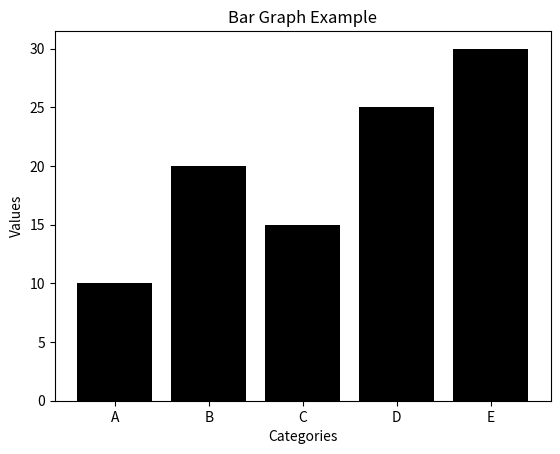

Write Python code to recreate this figure.
import matplotlib.pyplot as plt

# Data(list)
categories = ['A', 'B', 'C', 'D', 'E']
values = [10, 20, 15, 25, 30]


# Add labels and title
plt.title('Bar Graph Example')
plt.xlabel('Categories')
plt.ylabel('Values')

# Create bar plot
plt.bar(categories, values, color='black')

# Show plot
plt.show()


# NOTES: 
# 1.plt.bar() creates a bar graph.
# 2.categories represents the labels on the x-axis.
# 3.values represents the heights of the bars.
# 4.color='skyblue' sets the bar color.
# 5.plt.xlabel(), plt.ylabel(), and plt.title() add labels and a title.
# 6.plt.show() displays the graph.